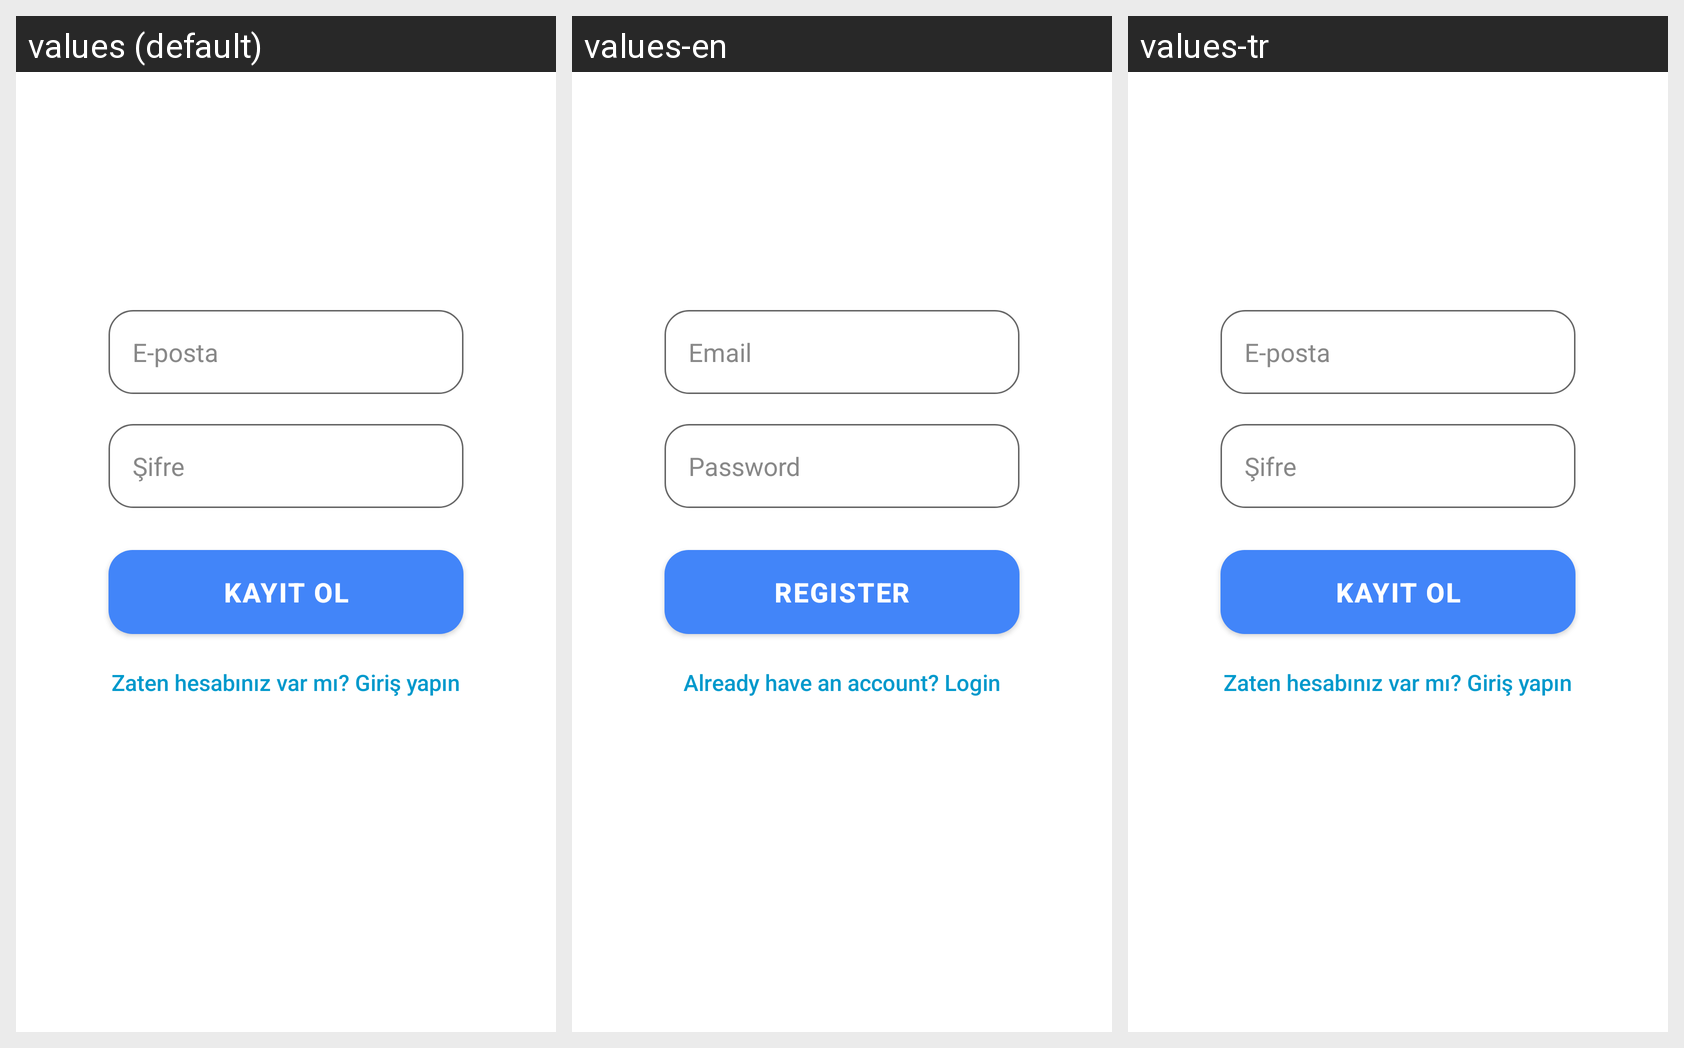

Locale-by-locale string values for the Android screen shown in this grid:
Android screen res/layout/activity_register.xml rendered under 3 locales, left to right: values (default), values-en, values-tr. Device: Nexus 5 (rendered at 1080×1920; each locale shown at half size, 540×960, under a caption strip naming it); theme Theme.ChatmateKids.NoActionBar.
Strings drawn on this screen, with the default value and each locale's value (text and hints the layout hard-codes appear in the picture but are not listed):

hint_email
  values: E-posta
  values-en: Email
  values-tr: E-posta

hint_password
  values: Şifre
  values-en: Password
  values-tr: Şifre

register_button
  values: Kayıt Ol
  values-en: Register
  values-tr: Kayıt Ol

go_to_login
  values: Zaten hesabınız var mı? Giriş yapın
  values-en: Already have an account? Login
  values-tr: Zaten hesabınız var mı? Giriş yapın
